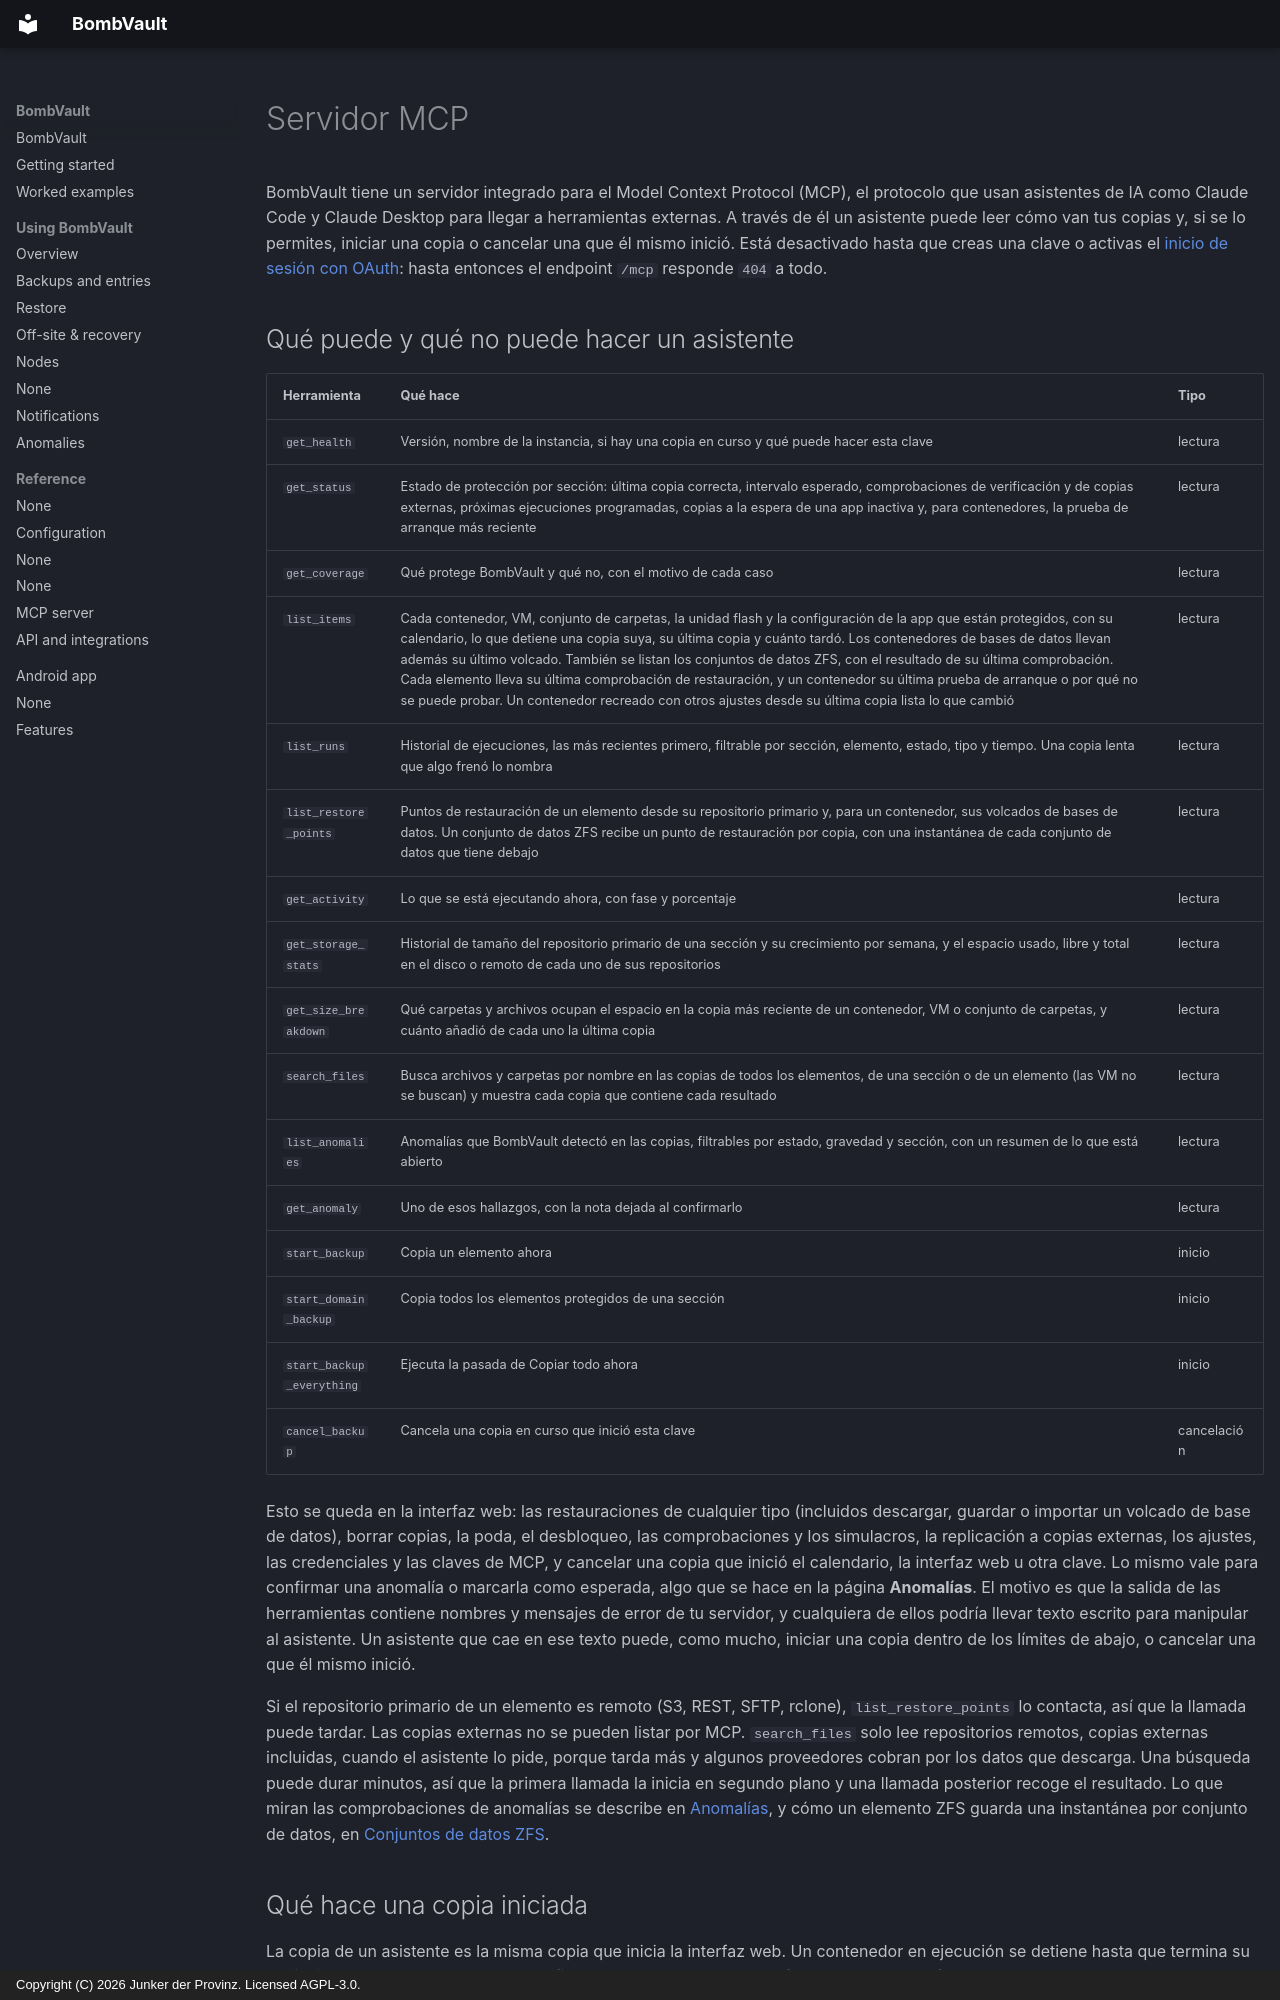

repository: junkerderprovinz/bombvault · page: mcp.es/index.html · generator: mkdocs · copyright: Copyright (C) 2026 Junker der Provinz. Licensed AGPL-3.0.

# Servidor MCP

BombVault tiene un servidor integrado para el Model Context Protocol (MCP), el protocolo que usan asistentes de IA como Claude Code y Claude Desktop para llegar a herramientas externas. A través de él un asistente puede leer cómo van tus copias y, si se lo permites, iniciar una copia o cancelar una que él mismo inició. Está desactivado hasta que creas una clave o activas el [inicio de sesión con OAuth](#oauth): hasta entonces el endpoint `/mcp` responde `404` a todo.

## Qué puede y qué no puede hacer un asistente {#tools}

| Herramienta | Qué hace | Tipo |
|---|---|---|
| `get_health` | Versión, nombre de la instancia, si hay una copia en curso y qué puede hacer esta clave | lectura |
| `get_status` | Estado de protección por sección: última copia correcta, intervalo esperado, comprobaciones de verificación y de copias externas, próximas ejecuciones programadas, copias a la espera de una app inactiva y, para contenedores, la prueba de arranque más reciente | lectura |
| `get_coverage` | Qué protege BombVault y qué no, con el motivo de cada caso | lectura |
| `list_items` | Cada contenedor, VM, conjunto de carpetas, la unidad flash y la configuración de la app que están protegidos, con su calendario, lo que detiene una copia suya, su última copia y cuánto tardó. Los contenedores de bases de datos llevan además su último volcado. También se listan los conjuntos de datos ZFS, con el resultado de su última comprobación. Cada elemento lleva su última comprobación de restauración, y un contenedor su última prueba de arranque o por qué no se puede probar. Un contenedor recreado con otros ajustes desde su última copia lista lo que cambió | lectura |
| `list_runs` | Historial de ejecuciones, las más recientes primero, filtrable por sección, elemento, estado, tipo y tiempo. Una copia lenta que algo frenó lo nombra | lectura |
| `list_restore_points` | Puntos de restauración de un elemento desde su repositorio primario y, para un contenedor, sus volcados de bases de datos. Un conjunto de datos ZFS recibe un punto de restauración por copia, con una instantánea de cada conjunto de datos que tiene debajo | lectura |
| `get_activity` | Lo que se está ejecutando ahora, con fase y porcentaje | lectura |
| `get_storage_stats` | Historial de tamaño del repositorio primario de una sección y su crecimiento por semana, y el espacio usado, libre y total en el disco o remoto de cada uno de sus repositorios | lectura |
| `get_size_breakdown` | Qué carpetas y archivos ocupan el espacio en la copia más reciente de un contenedor, VM o conjunto de carpetas, y cuánto añadió de cada uno la última copia | lectura |
| `search_files` | Busca archivos y carpetas por nombre en las copias de todos los elementos, de una sección o de un elemento (las VM no se buscan) y muestra cada copia que contiene cada resultado | lectura |
| `list_anomalies` | Anomalías que BombVault detectó en las copias, filtrables por estado, gravedad y sección, con un resumen de lo que está abierto | lectura |
| `get_anomaly` | Uno de esos hallazgos, con la nota dejada al confirmarlo | lectura |
| `start_backup` | Copia un elemento ahora | inicio |
| `start_domain_backup` | Copia todos los elementos protegidos de una sección | inicio |
| `start_backup_everything` | Ejecuta la pasada de Copiar todo ahora | inicio |
| `cancel_backup` | Cancela una copia en curso que inició esta clave | cancelación |

Esto se queda en la interfaz web: las restauraciones de cualquier tipo (incluidos descargar, guardar o importar un volcado de base de datos), borrar copias, la poda, el desbloqueo, las comprobaciones y los simulacros, la replicación a copias externas, los ajustes, las credenciales y las claves de MCP, y cancelar una copia que inició el calendario, la interfaz web u otra clave. Lo mismo vale para confirmar una anomalía o marcarla como esperada, algo que se hace en la página **Anomalías**. El motivo es que la salida de las herramientas contiene nombres y mensajes de error de tu servidor, y cualquiera de ellos podría llevar texto escrito para manipular al asistente. Un asistente que cae en ese texto puede, como mucho, iniciar una copia dentro de los límites de abajo, o cancelar una que él mismo inició.

Si el repositorio primario de un elemento es remoto (S3, REST, SFTP, rclone), `list_restore_points` lo contacta, así que la llamada puede tardar. Las copias externas no se pueden listar por MCP. `search_files` solo lee repositorios remotos, copias externas incluidas, cuando el asistente lo pide, porque tarda más y algunos proveedores cobran por los datos que descarga. Una búsqueda puede durar minutos, así que la primera llamada la inicia en segundo plano y una llamada posterior recoge el resultado. Lo que miran las comprobaciones de anomalías se describe en [Anomalías](anomalies.md), y cómo un elemento ZFS guarda una instantánea por conjunto de datos, en [Conjuntos de datos ZFS](zfs-datasets.md#contents).
